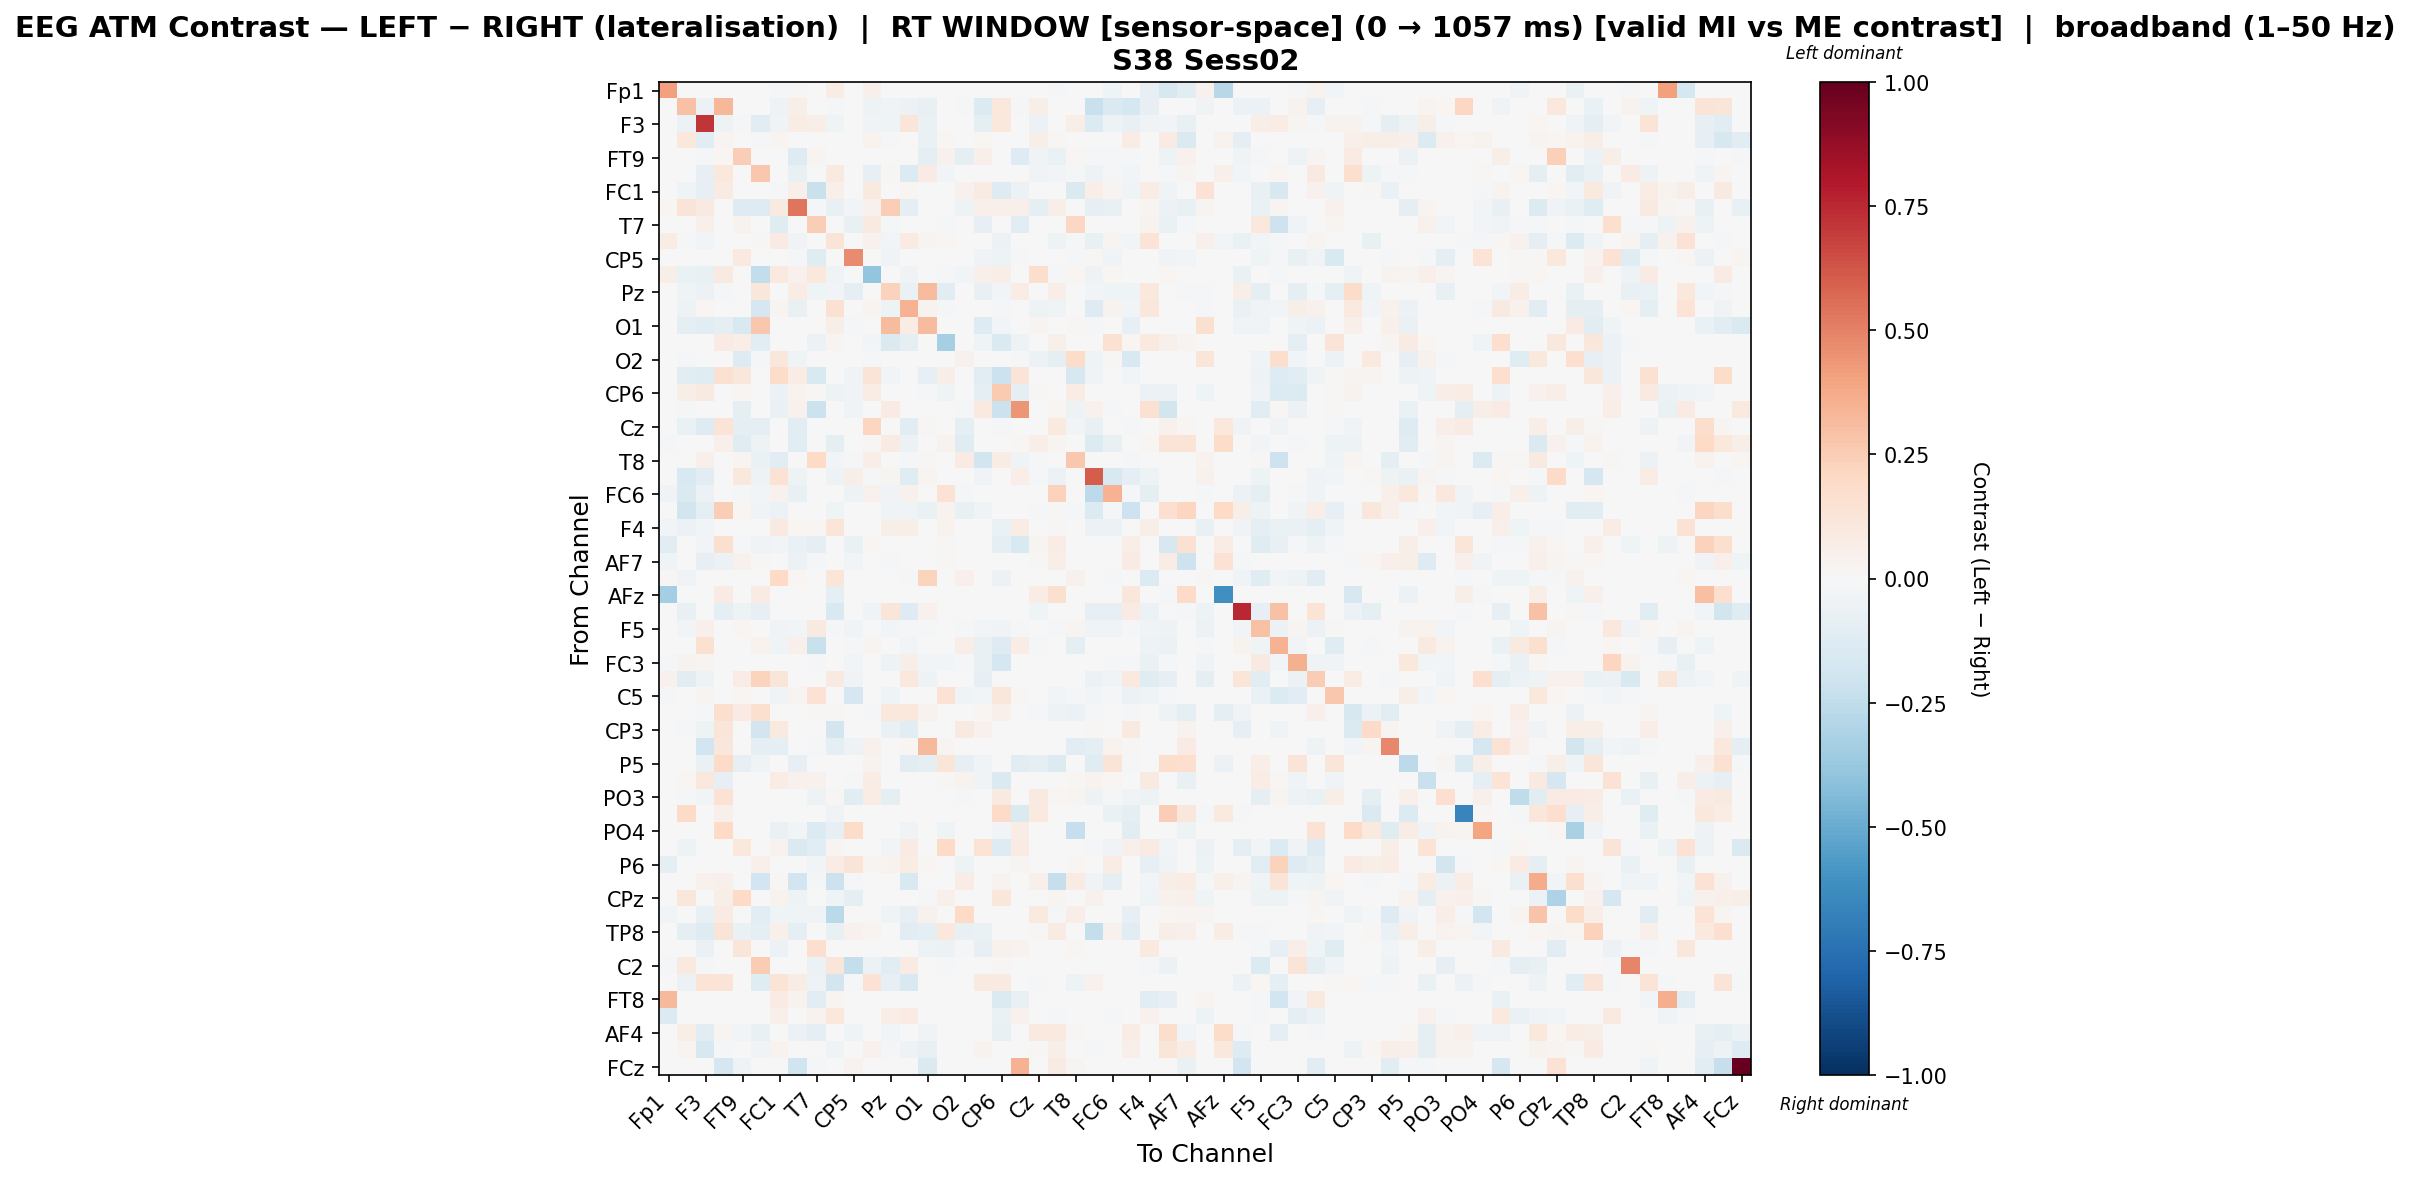

Source data for this figure (header and first rows):
, Fp1, Fz, F3, F7, FT9, FC5, FC1, C3, T7, TP9, CP5, CP1, Pz, P7, O1, Oz, O2, P4, CP6, CP2, Cz, C4, T8
Fp1, 0.4131, 0.0, 0.0, 0.0, 0.0, 0.0, -0.02224, 0.01297, 0.0, 0.07035, 0.0, 0.04901, 0.0, 0.0005766, 0.0, -0.001946, 0.0, 0.0, 0.0, 0.0, 0.0, -0.01859, 0.0
Fz, 0.0, 0.2897, -0.05486, 0.3339, 0.0, 0.0, -0.0531, 0.05893, 0.0, -0.02045, 0.0, -0.04978, -0.03772, -0.05499, -0.07135, 0.0, -0.01545, -0.1338, 0.1028, -0.009997, 0.06048, 0.0, 0.0
F3, 0.0, -0.05758, 0.7186, -0.05439, -0.01358, -0.1158, -0.03361, 0.07309, 0.05549, -0.04202, 0.0, -0.03398, -0.04074, 0.1242, -0.06664, 0.0, 0.0, -0.09631, 0.1069, 0.0, -0.06197, 0.0, 0.05591
F7, 0.0, 0.1045, -0.1135, 0.0302, -0.006465, -0.009831, 0.02545, 0.0, 0.0, 0.003269, 0.0, 0.03386, -0.02269, 0.0, -0.06379, 0.01588, 0.0, 0.02289, 0.0, 0.0, 0.05675, 0.01354, 0.0
FT9, 0.0, 0.0, -0.02337, 0.02259, 0.2487, -0.00556, 0.0, -0.1319, 0.02863, 0.0, -0.00162, 0.0, 0.0, -0.001483, -0.09438, 0.04214, -0.09304, 0.05101, -0.003369, -0.1265, -0.04411, -0.06709, 0.01591
FC5, 0.0, 0.0, -0.0793, 0.1048, -0.004635, 0.2732, 0.0, -0.07044, 0.0, 0.09121, 0.0, -0.08193, 0.01416, -0.1388, 0.08063, -0.02713, -0.004908, 0.0, 0.0, 0.0, -0.03282, -0.02677, -0.01692
FC1, 0.001755, -0.04383, -0.0847, 0.07953, 0.0, 0.0, -0.02267, 0.0534, -0.219, 0.05269, -0.005998, 0.09652, 0.007165, 0.01933, 0.0, 0.0, 0.04006, 0.0829, -0.1317, -0.05525, -0.004836, 0.0, -0.1407
C3, 0.01983, 0.1274, 0.09007, 0.0, -0.1255, -0.1282, 0.08629, 0.5373, -0.01044, -0.07365, -0.02633, 0.0439, 0.2446, -0.1015, 0.0, 0.0, -0.0532, 0.0545, 0.04884, 0.05152, -0.08603, 0.05505, 0.0
T7, 0.0, 0.0, 0.05389, 0.0, 0.03232, 0.0, -0.1222, -0.004766, 0.2475, 0.0, -0.07808, 0.09154, -0.01054, 0.0, 0.0, -0.01785, 0.0, -0.07849, -0.007388, -0.1024, 0.00174, -0.0003644, 0.2035
TP9, 0.07747, -0.01656, -0.02909, 0.0058, 0.0, 0.009732, 0.07926, -0.03869, 0.0, 0.1251, 0.0, 0.04466, -0.02755, 0.08035, 0.02637, 0.02095, 0.0, 0.0, -0.05851, 0.0, 0.0, -0.0526, -0.01851
CP5, 0.0, 0.0, 0.0, 0.0, 0.096, -0.0003463, -0.005195, -0.01146, -0.1217, 0.0, 0.469, 0.0, -0.03674, -0.0003463, -0.006581, -0.0003463, 0.0, -0.03188, -0.05442, -0.01383, 0.0, 0.0, -0.01178
CP1, 0.05754, -0.06326, -0.07602, 0.09089, 0.0, -0.2469, 0.09964, 0.03926, 0.1067, -0.03516, -0.0007029, -0.394, 0.0, -0.03876, 0.0, -0.02246, -0.02781, 0.05339, 0.06885, 0.0, 0.1769, -0.01326, 0.02214
Pz, 0.0, -0.04651, -0.05487, -0.0201, 0.0, 0.1172, 0.00669, 0.07746, -0.04107, -0.02831, -0.1003, 0.0, 0.2325, -0.06776, 0.3168, -0.1068, 0.0, -0.07305, -0.02761, 0.07484, 0.0, 0.06857, 0.0
P7, 0.0, -0.0524, 0.01701, -0.0003402, -0.002938, -0.1679, 0.02922, -0.07649, 0.0, 0.1542, 0.0, 0.02359, -0.0511, 0.3482, 0.03353, -0.009846, -0.003031, 0.0, -0.009185, 0.0, -0.05128, -0.04147, -0.006804
O1, 0.0, -0.08658, -0.1041, -0.09165, -0.1505, 0.2687, 0.0, 0.0, 0.0, 0.05506, -0.01124, 0.0, 0.3183, 0.07079, 0.3167, 0.0, 0.0, -0.1322, -0.02908, 0.0, 0.02978, 0.0, 0.01232
Oz, 0.0, 0.0, 0.0, 0.082, 0.0674, -0.1107, 0.0, 0.0, -0.05588, 0.02464, 0.0, -0.0252, -0.142, -0.08606, 0.0, -0.3356, 0.0, -0.03953, -0.1446, -0.0476, 0.0, 0.04845, 0.0
O2, 0.0, -0.01731, 0.0, 0.0, -0.1251, -0.007912, 0.1142, -0.0455, 0.0, 0.0, 0.0, -0.01187, 0.0, -0.002473, 0.0, 0.0, 0.0467, 0.0, 0.0, -0.01088, -0.05934, -0.09, 0.1798
P4, 0.0, -0.1057, -0.1186, 0.1532, 0.1168, 0.0, 0.1857, 0.07442, -0.1509, 0.0, -0.0373, 0.1318, -0.02764, 0.0, -0.08542, 0.05567, 0.0, -0.1112, -0.2121, 0.1271, 0.0, 0.0, -0.1576
CP6, 0.0, 0.06146, 0.08861, 0.0, 0.02234, -0.0002486, -0.06181, 0.03419, 0.01444, -0.05146, -0.03373, 0.07519, -0.006962, -0.00721, -0.01044, -0.04168, 0.0, -0.09811, 0.2602, -0.09112, 0.009361, 0.0, 0.07594
CP2, 0.0008167, -0.01518, 0.0, 0.0, -0.1008, 0.0, -0.06701, 0.04655, -0.2156, 0.0, -0.0356, 0.0, 0.07941, 0.0, 0.0, 0.004748, -0.01518, 0.1005, -0.2187, 0.4439, 0.0, 0.01842, -0.05009
Cz, 0.0, -0.06567, -0.1311, 0.1373, -0.08825, -0.0917, -0.004293, -0.1094, 0.001328, 0.0, 0.0, 0.2141, 0.0, -0.1088, 0.01525, 0.0, -0.08898, 0.0, -0.01349, 0.0, -0.002841, 0.09809, -0.02472
C4, -0.01985, 0.0, -0.0005364, 0.05392, -0.1205, -0.04747, 0.0, -0.1068, 0.0, -0.09494, 0.0, 0.01396, 0.07887, -0.06199, 0.0, 0.0385, -0.1207, 0.0, 0.0, 0.01972, 0.06743, 0.02585, 0.0
T8, 0.0, 0.0, 0.05055, 0.0, 0.02906, -0.06897, -0.1105, 0.0, 0.2021, -0.0239, -0.01086, 0.0668, 0.0, -0.007968, 0.008544, 0.0, 0.0786, -0.1834, 0.07446, -0.03187, -0.009486, 0.0, 0.2709
FT10, 0.0, -0.1505, -0.1095, 0.0, 0.1031, -0.0505, 0.147, -0.04917, 0.0, -0.04779, 0.06073, -0.01291, 0.03071, -0.1233, 0.03054, 0.0, -0.001689, -0.03318, 0.0, 0.06908, -0.01309, -0.05484, 0.0
FC6, -0.03817, -0.1442, -0.05489, 0.0, -0.009979, -0.03037, 0.0405, -0.07125, 0.0, -0.0008466, -0.0514, 0.04394, -0.03674, 0.04156, 0.0, 0.1473, -0.01983, 0.0, 0.0, -0.005897, 0.0, 0.2289, 0.0
FC2, 0.0, -0.1797, -0.0959, 0.2436, 0.01629, -0.03475, -0.05622, 0.0, 0.0, -0.0463, -0.005276, 0.0, -0.0401, -0.0463, -0.06614, 0.03163, -0.07364, -0.04043, 0.0, 0.0, -0.01488, 0.01526, -0.01108
F4, -0.02832, -0.05846, -0.02515, 0.0, 0.0, 0.0, 0.08633, 0.0206, 0.02247, 0.1173, -0.005575, 0.001766, 0.05497, 0.05692, 0.0, 0.03355, 0.0, 0.0, -0.0642, 0.07548, 0.0, 0.009269, 0.0005149
Fp2, -0.1028, 0.0, -0.02971, 0.1629, -0.01321, -0.03443, -0.02924, -0.06934, -0.1008, 0.0, -0.06627, 0.0204, 0.0, 0.0, 0.0, 0.01256, 0.0, 0.0, -0.09957, -0.1541, 0.02698, 0.07679, -0.001227
AF7, -0.04679, 0.0, -0.08244, -0.05941, 0.04201, 0.01041, 0.0, -0.05659, -0.02273, 0.0, -0.02362, 0.0, -0.01337, 0.0, 0.0, 0.008337, 0.0, 0.0, 0.0, 0.0, 0.009933, 0.06805, 0.0
AF3, 0.01222, -0.03489, 0.0, 0.0, 0.0, 0.0, 0.1999, 0.0224, -0.004859, 0.1186, -0.0008834, 0.0, -0.007475, -0.01237, 0.2199, 0.0, 0.05264, 0.0, -0.05875, 0.0, 0.0, 0.0, 0.04144
AFz, -0.342, 0.0, 0.0, 0.07826, 0.0, 0.08246, 0.0, 0.0, 0.0, -0.08894, 0.0, 0.0, 0.0, 0.0, 0.0, 0.0, 0.0, 0.0, 0.0, 0.0, 0.0718, 0.1614, 0.0
F1, 0.0, -0.07384, 0.001523, -0.09509, -0.04788, -0.08505, 0.0, 0.0, 0.0, -0.1531, 0.0, -0.03577, 0.1234, -0.1295, 0.04318, 0.0, 0.0, 0.0, 0.0, 0.0, -0.0391, 0.0, 0.0
F5, 0.0, -0.02728, 0.05406, 0.0, 0.01798, 0.0, -0.03855, -0.03112, 0.09012, -0.01416, -0.0353, 0.0, -0.02531, -0.01666, -0.01417, 0.00124, -0.01833, -0.02739, -0.03363, -0.01853, 0.0, -0.008331, 0.02902
FT7, 0.0, 0.0, 0.156, 0.0, 0.0, 0.0316, -0.03989, 0.04844, -0.2253, 0.00494, -0.02179, 0.02758, 0.0, -0.02396, 0.0, 0.0, 0.06251, -0.07148, -0.1319, 0.07611, -0.0089, 0.0, -0.09038
FC3, -0.01659, 0.03165, 0.03027, 0.0, -0.003964, -0.0004483, 0.0, 0.0, -0.01154, -0.006729, -0.02979, 0.0, -0.04886, 0.06147, -0.02959, -0.02553, -0.01866, -0.0725, -0.1727, -0.001701, 0.0, -0.003976, -0.0003686
C1, 0.04306, -0.1143, -0.0504, -0.001029, 0.07485, 0.2188, 0.118, 0.0, -0.004008, 0.09302, -0.0385, 0.0, -0.007616, 0.1018, -0.05442, 0.001269, 0.0, -0.08023, -0.001203, 0.0, 0.0, 0.0, 0.0
C5, -0.01857, 0.0, 0.02898, 0.001606, 0.01836, -0.0004126, -0.0359, 0.02384, 0.1431, 0.0, -0.1668, 0.0, -0.04498, -0.0004126, 0.0, 0.1411, -0.04356, -0.02592, 0.1169, 0.01232, -0.00363, -0.02861, -0.02195
TP7, 0.0, 0.0, -0.01862, 0.1593, 0.08376, 0.1604, 0.0, 0.0, 0.009307, 0.01365, 0.0, -0.0173, 0.1081, 0.1083, 0.03128, 0.0, 0.0, 0.02076, 0.05449, 0.0, -0.02131, -0.05094, -0.06235
CP3, 0.0, -0.01801, -0.04783, 0.1185, 0.0, -0.1833, 0.09881, -0.0008579, 0.0, -0.1841, 0.0, 0.0, -0.06777, -0.1136, -0.0009185, 0.0, 0.08803, 0.03961, 0.0, 0.0, 0.0, 0.0, 0.0
P1, 0.0, 0.0, -0.191, 0.1114, 0.0, -0.08799, -0.0984, 0.0, -0.01185, -0.09888, -0.05368, 0.0407, 0.0, 0.0187, 0.3223, 0.02534, 0.0, 0.0, 0.0, 0.0, 0.0, 0.0, -0.105
P5, 0.0, 0.0, -0.06659, 0.1889, -0.08512, -0.03651, 0.0, -0.08063, 0.0, 0.0, 0.0, 0.03808, 0.0, -0.1037, -0.09414, 0.1197, -0.08464, -0.03305, 0.0, -0.1147, -0.09063, -0.1399, 0.0
PO7, 0.0007901, 0.01896, 0.1093, -0.07905, 0.0, 0.0, 0.07715, 0.04635, 0.04425, 0.0, -0.0145, 0.0736, 0.0, 0.0, 0.0, 0.009482, 0.03684, -0.03602, -0.1414, 0.0, 0.0, -0.00158, 0.01607
PO3, 0.0, -0.01593, -0.02768, 0.1459, -0.006662, 0.0, 0.0, 0.0, -0.05333, 0.01151, -0.1018, 0.07234, -0.08978, 0.001644, 0.0, 0.0, -0.0102, 0.0, 0.08778, 0.0, 0.09007, 0.02061, 0.02519
POz, 0.0, 0.1951, 0.0, 0.0507, 0.0, 0.0, 0.0, 0.0, 0.0, -0.0337, 0.0, 0.0, 0.0, 0.0, 0.0, 0.0, 0.0, 0.0, 0.1913, -0.1479, 0.09812, 0.0, 0.0006585
PO4, 0.0, 0.0, 0.0, 0.1973, 0.0, 0.003569, -0.06376, -0.02578, -0.1402, -0.08, 0.1872, 0.0, -0.0006467, -0.03649, 0.0, -0.04596, 0.0, 0.0, -0.02946, 0.07649, 0.0, 0.0, -0.228
PO8, 0.0, -0.04933, 0.0, -0.005064, 0.1047, 0.0, 0.03752, -0.1479, -0.1032, 0.02699, 0.0, 0.0, -0.02783, 0.08481, -0.001327, 0.2026, 0.0, 0.1401, -0.1316, 0.08019, 0.0, 0.0, 0.007657
P6, -0.09566, 0.0, 0.0, 0.0, 0.0, 0.05259, 0.0, 0.0, -0.02605, 0.07364, 0.1281, 0.0241, 0.03809, 0.07779, 0.01822, 0.002295, -0.05328, 0.0, -0.004736, 0.02389, 0.0, 0.0, 0.02301
P2, 0.0, 0.0, 0.04068, 0.053, 0.0, -0.1882, 0.01322, -0.1883, -0.02308, -0.2151, -0.01922, -0.00258, 0.004296, -0.1535, 0.0, 0.0, 0.07729, 0.0, 0.0313, 0.0, 0.04893, -0.2312, 0.08546
CPz, 0.0, 0.1155, 0.0, 0.05564, 0.1954, 0.0, 0.03568, -0.04905, 0.0, -0.04637, -0.09283, 0.0, 0.0, 0.0, -0.01877, 0.05262, 0.0, 0.0, 0.116, 0.0, 0.0, 0.02661, 0.0
CP4, -0.02576, 0.0, -0.07229, 0.07986, -0.005382, -0.1105, -0.04235, -0.04614, -0.03359, -0.2688, 0.0, 0.0, -0.04229, -0.08458, 0.04456, 0.0, 0.196, 0.0, 0.0, 0.0, 0.0941, -0.009996, 0.06558
TP8, 0.0, -0.09487, -0.1271, 0.1286, -0.07027, -0.09065, 0.04882, -0.09118, 0.0, -0.07601, 0.04104, 0.03087, -0.0004183, -0.1143, -0.09918, 0.1064, -0.07069, -0.06635, 0.0, 0.002123, 0.01487, 0.07928, 0.0
C6, 0.0005261, 0.0, -0.06438, 0.0, 0.1244, 0.0, -0.06029, 0.0, 0.17, 0.0, 0.006797, 0.0, 0.0, 0.0, -0.05337, -0.05927, -0.01593, -0.08073, 0.03929, 0.03893, 0.0, 0.0, 0.01847
C2, -0.01875, 0.1005, -0.01182, -0.0007813, 0.002102, 0.2543, 0.0, 0.0, -0.05517, 0.1177, -0.2379, -0.05938, -0.108, 0.08359, 0.0, -0.0125, 0.0, 0.0, 0.01261, 0.0, 0.0, 0.0, 0.0
FC4, 0.0, -0.06143, 0.1361, 0.1279, 0.0, -0.1211, 0.1398, 0.07309, -0.04789, -0.1811, -0.01552, 0.1449, -0.07974, -0.1537, 0.0, -0.002165, 0.0, 0.08602, 0.0934, 0.0, -0.02129, 0.0, -0.04832
FT8, 0.3278, 0.0, 0.0, 0.0, 0.0, -0.004838, 0.08401, 0.03343, -0.1072, 0.02858, 0.0, 0.0, 0.0, -0.007257, 0.0, 0.0, 0.0, 0.0, -0.1435, -0.07499, 0.0, 0.0, 0.0
AF8, -0.1341, 0.0, 0.0, 0.0, 0.0, 0.0005087, 0.05389, 0.00376, 0.03379, 0.1025, 0.005029, 0.0, 0.0646, 0.0819, 0.0, 0.0, 0.0, 0.0, -0.06812, 0.04578, 0.0, -0.02158, 0.006101
AF4, 0.0, 0.06577, -0.1168, 0.02887, -0.02462, -0.07371, 0.0, -0.05724, -0.09609, 0.0, -0.04352, -0.005655, -0.02479, 0.0, -0.0338, 0.0006305, 0.0, 0.0, -0.07493, 0.0, 0.08846, 0.1008, 0.01198
F2, 0.0, 0.02982, -0.1587, -0.01943, -0.005555, -0.0329, 0.03855, 0.0, 0.0, -0.04044, 0.0, 0.03976, -0.01607, -0.05411, -0.07117, 0.002409, 0.0, 0.03524, 0.0, 0.0, 0.01355, 0.05541, 0.0
FCz, 0.0, 0.0, 0.0, -0.1664, -0.05304, 0.0, 0.0, -0.1961, -0.0168, 0.0, 0.0362, -0.003896, 0.0, 0.0, -0.1484, 0.0, 0.0, 0.0, 0.0, 0.3453, -0.001299, 0.08101, 0.03055
